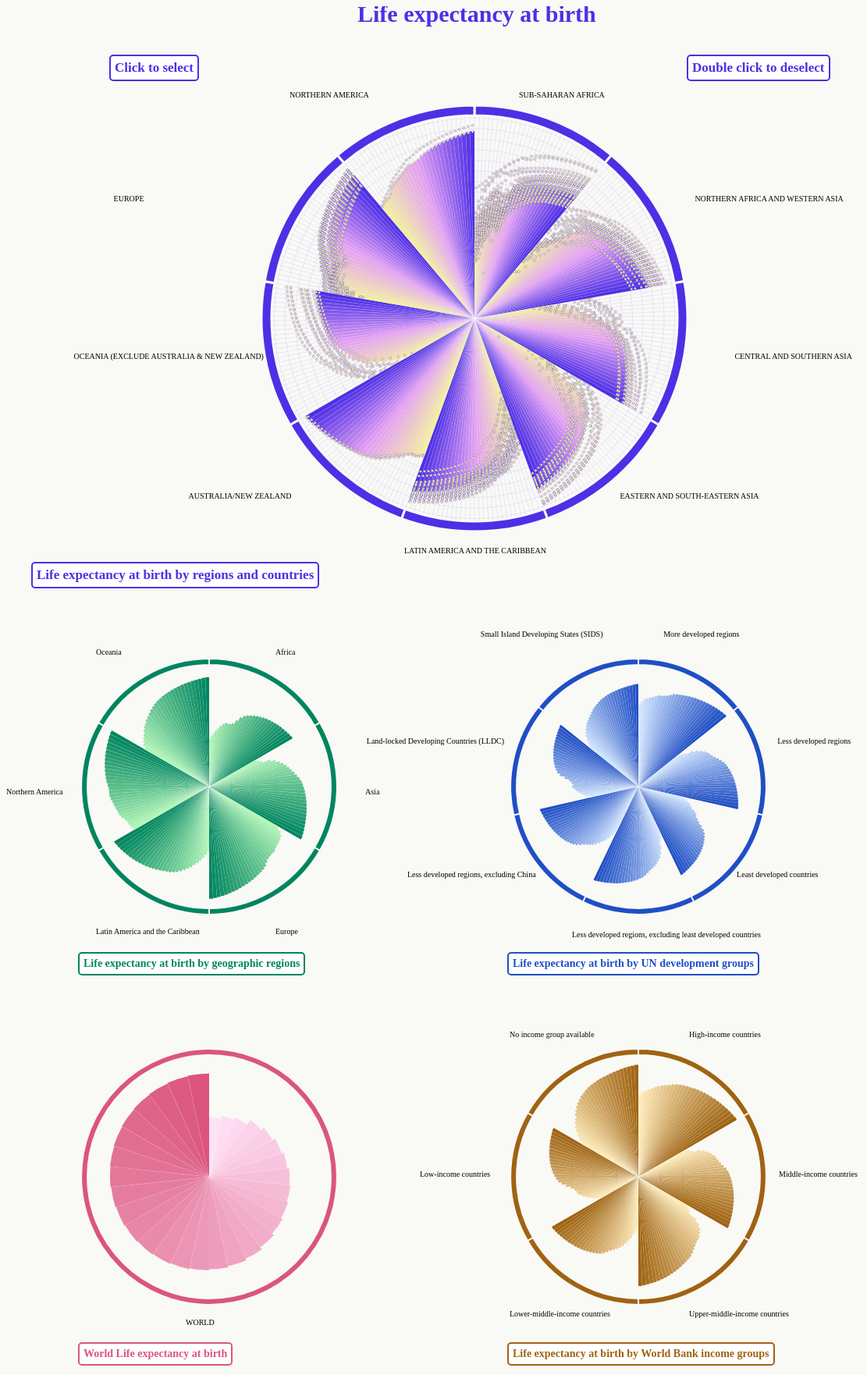
D3 v4 page, settled after 480 driven frames (8 s of simulated time); the page loaded 14 data file(s).


    /*
    CPSC583 Final project
    Zhen Gui
    #30046660
    */

    /*
    Part of codes are from:
    [Radar Chart]https://www.jb51.net/article/93174.htm
    [Pie Chart]https://www.d3-graph-gallery.com/graph/pie_basic.html
    [Polyline]https://www.d3-graph-gallery.com/graph/connectedscatter_multi.html
    [Tooltip]https://www.d3-graph-gallery.com/graph/interactivity_tooltip.html#template
    */

    const margin = {top: 0, right: 0, bottom: 0, left: 0};
    const width = 1200 - margin.left - margin.right;
    const height = 1800 - margin.top - margin.bottom;

    //main
    const svg = d3.select('body')
        .append('svg')
        .attr('width', width)
        .attr('height', height);

    //colour
    const colorScale = d3.scaleLinear()
        .domain([1950, 2022.5, 2095])
        .range(["#F3EE9F","#E29FF3","#4E2FE6"]);
    const colorScale2 = d3.scaleLinear()
        .domain([1950, 2095])
        .range(["#B2F6B7","#00855F"]);
    const colorScale3 = d3.scaleLinear()
        .domain([1950, 2095])
        .range(["#D3E7FF","#1F4FC5"]);
    const colorScale4 = d3.scaleLinear()
        .domain([1950, 2095])
        .range(["#FFE2F7","#DB557D"]);
    const colorScale5 = d3.scaleLinear()
        .domain([1950, 2095])
        .range(["#FFECBA","#9F6312"]);

    //calculate the points that will be used to draw the grid
    const radius = 270,
        total = 30*9,
        level = 20,
        rangeMin = 0,
        rangeMax = 100,
        arc1 = Math.PI*2;
    const onePiece = arc1/total;

    const polygons = {
        webs: [],
        webPoints: []
    };
    for(var k=level;k>0;k--) {
        var webs1 = '',
            webPoints = [];
        var r = radius/level * k;
        for(var i=0;i<total;i++) {
            var x = r * Math.sin(i * onePiece),
                y = r * Math.cos(i * onePiece);
            webs1 += x + ',' + y + ' ';
            webPoints.push({
                x: x,
                y: y
            });
        }
        polygons.webs.push(webs1);
        polygons.webPoints.push(webPoints);
    }

    //draw webs
    const webs = svg.append('g')
        .attr("class","webs")
        .attr("transform", "translate(" + width / 2 + "," + 400 + ")");
    webs.selectAll('polygon')
        .data(polygons.webs)
        .enter()
        .append('polygon')
        .attr('points', function(d) {
            return d;
        })
        .style("fill", "none")
        .style("stroke", "#4e2fe6")
        .style("stroke-width", 0.1);

    //draw lines
    const lines = svg.append('g')
        .attr("class","lines")
        .attr("transform", "translate(" + width / 2 + "," + 400 + ")");
    lines.selectAll("line")
        .data(polygons.webPoints[0])
        .enter()
        .append("line")
        .attr('x1', 0)
        .attr('y1', 0)
        .attr('x2', function(d) {
            return d.x;
        })
        .attr('y2', function(d) {
            return d.y;
        })
        .style("stroke", "#4E2FE6")
        .style("stroke-width", 0.1);

    //draw SDG groups
    d3.csv("SDGregion.csv", function(error, data) {
        if (error) {
            throw error;
        }

        const pie = d3.pie().value(function(d) {
            return d.percent;
        });
        const path = d3.arc()
            .outerRadius(function(d) { return d.data.expectancy * 2.7; })
            .innerRadius(0);
        const myborder = d3.arc()
            .outerRadius(273)
            .innerRadius(260);

        //labels
        var Tooltip = d3.select("#div_template")
            .append("div")
            .attr("class", "tooltip")
            .style("opacity", 0)
            .style("position", "absolute")
            .style("color", "#4E2FE6")
            .style("font-size", "12px")
            .style("font-weight", "bold")
            .style("background-color", "white")
            .style("border", "solid")
            .style("border-width", "2px")
            .style("border-radius", "5px")
            .style("padding", "5px");
        var Tooltip2 = d3.select("#div_template")
            .append("div")
            .attr("class", "tooltip")
            .text("Life expectancy at birth by regions and countries")
            .style("position", "absolute")
            .style("color", "#4E2FE6")
            .style("font-size", "17px")
            .style("font-weight", "bold")
            .style("background-color", "white")
            .style("border", "solid")
            .style("border-width", "2px")
            .style("border-radius", "5px")
            .style("padding", "5px")
            .style("left", "40px")
            .style("top", "720px");
        var Tooltip3 = d3.select("#div_template")
            .append("div")
            .attr("class", "tooltip")
            .text("Double click to deselect")
            .style("position", "absolute")
            .style("color", "#4E2FE6")
            .style("font-size", "17px")
            .style("font-weight", "bold")
            .style("background-color", "white")
            .style("border", "solid")
            .style("border-width", "2px")
            .style("border-radius", "5px")
            .style("padding", "5px")
            .style("left", "880px")
            .style("top", "70px");
        var Tooltip4 = d3.select("#div_template")
            .append("div")
            .attr("class", "tooltip")
            .text("Click to select")
            .style("position", "absolute")
            .style("color", "#4E2FE6")
            .style("font-size", "17px")
            .style("font-weight", "bold")
            .style("background-color", "white")
            .style("border", "solid")
            .style("border-width", "2px")
            .style("border-radius", "5px")
            .style("padding", "5px")
            .style("left", "140px")
            .style("top", "70px");

        //calculate labels' positions
        var textPoints = [];
        var textRadius = radius + 160;
        for(var i=0;i<total/30;i++) {
            var x = textRadius * Math.sin(i * onePiece * 30 + Math.PI/9),
                y = -textRadius * Math.cos(i * onePiece * 30 + Math.PI/9)*0.7;
            textPoints.push({
                x: x,
                y: y
            });
        }
        //get names
        var textNames = [];
        textNames.push(data[0].regionName);
        for(var i=1;i<data.length;i++) {
            if (data[i].regionName != data[i-1].regionName){
                textNames.push(data[i].regionName);
            }
        }
        //draw labels
        const texts = svg.append("g")
            .attr("class","texts")
            .attr("transform", "translate(" + (width / 2-90) + "," + 400 + ")");
        texts.selectAll('text')
            .data(textPoints)
            .enter()
            .append('text')
            .attr('x', function(d) {return d.x;})
            .attr('y', function(d) {return d.y;})
            .text(function(d,i) {return textNames[i]})
            .style("font-size","10px");

        //calculate percent
        var tmp_percent = [];
        for(var i=0;i<total/30;i++){tmp_percent.push({percent: 1})};
        //draw borders
        const border = svg
            .append("g")
            .attr("class", "arc")
            .attr("transform", "translate(" + width / 2 + "," + 400 + ")");
        border.selectAll("arc")
            .data(pie(tmp_percent))
            .enter().append("path")
            .attr("d", myborder)
            .attr("fill", "#4E2FE6")
            .style("stroke", "#F9F9F6")
            .style("stroke-width", 3)

        //draw bars
        const arc = svg
            .append("g")
            .attr("class", "arc")
            .attr("transform", "translate(" + width / 2 + "," + 400 + ")");
        arc.selectAll(".arc")
            .data(pie(data))
            .enter().append("path")
            .attr("d", path)
            .attr("fill", function(d) { return colorScale(d.data.yearName); })
            .style("stroke", "white")
            .style("stroke-width", 0.1)
            .on("click", function(d) {
                d3.select(this)
                    .style("stroke", "black")
                    .style("stroke-width", 1)
                    .attr("transform", "scale(1.05)")
                Tooltip
                    .html(findPoint2(d.index))
                    .style("opacity", 1)
                    .style("left", d3.event.clientX + "px")
                    .style("top", d3.event.clientY + "px");})
            .on("mouseover", function(d){
                Tooltip2
                    .transition()
                    .text("Countries are grouped by Sustainable Development Goal (SDG) regions")
                    .duration(2000)})
            .on("dblclick", function(d) {
                d3.select(this)
                    .attr("transform", "scale(1/1.05)")
                    .style("stroke", "white")
                    .style("stroke-width", 0.1)
                Tooltip
                    .style("opacity", 0)})
            .on("mouseout", function(d) {
                d3.select(this)
                Tooltip2
                    .transition()
                    .text("Life expectancy at birth by regions and countries")
                    .duration(2000)});

        //return the data that need to be printed
        function findPoint2(index){
            var n = Math.floor(index/30);
            var yName = 1950 + (index-30*n)*5;
            var yName2 = yName + 5;
            var exp = data[index].expectancy;
            var cName = data[index].regionName;
            var result = "In " + cName + " ,during " + yName + "~" + yName2 + ", the life expectancy is " + exp + " years";
            console.log(result);
            return result;
        }

    });



    //draw geographic regions
    d3.csv("Geographic_regions.csv", function(error, data) {
        if (error) {
            throw error;
        }

        const pie = d3.pie().value(function(d) {
            return d.percent;
        });
        const path = d3.arc()
            .outerRadius(function(d) { return d.data.expectancy * 2.7; })
            .innerRadius(0);
        const myborder = d3.arc()
            .outerRadius(273)
            .innerRadius(260);

        //labels
        var Tooltip = d3.select("#div_template")
            .append("div")
            .attr("class", "tooltip")
            .style("opacity", 0)
            .style("position", "absolute")
            .style("color", "#00855F")
            .style("font-size", "12px")
            .style("font-weight", "bold")
            .style("background-color", "white")
            .style("border", "solid")
            .style("border-width", "2px")
            .style("border-radius", "5px")
            .style("padding", "5px")
            .style("left", "100px")
            .style("top", "780px");
        var Tooltip2 = d3.select("#div_template")
            .append("div")
            .attr("class", "tooltip")
            .text("Life expectancy at birth by geographic regions")
            .style("position", "absolute")
            .style("color", "#00855F")
            .style("font-size", "14px")
            .style("font-weight", "bold")
            .style("background-color", "white")
            .style("border", "solid")
            .style("border-width", "2px")
            .style("border-radius", "5px")
            .style("padding", "5px")
            .style("left", "100px")
            .style("top", "1220px");


        //calculate labels' positions
        var textPoints = [];
        var textRadius = 230;
        for(var i=0;i<6;i++) {
            var x = textRadius * Math.sin((i * 2 + 1)* Math.PI/6),
                y = -textRadius * Math.cos((i * 2 + 1)* Math.PI/6)*0.9;
            textPoints.push({
                x: x,
                y: y
            });
        }
        //get names
        var textNames = [];
        textNames.push(data[0].regionName);
        for(var i=1;i<data.length;i++) {
            if (data[i].regionName != data[i-1].regionName){
                textNames.push(data[i].regionName);
            }
        }
        //draw labels
        const texts = svg.append("g")
            .attr("class","texts")
            .attr("transform", "translate(" + 230 + "," + 1010 + ")");
        texts.selectAll('text')
            .data(textPoints)
            .enter()
            .append('text')
            .attr('x', function(d) {return d.x;})
            .attr('y', function(d) {return d.y;})
            .text(function(d,i) {return textNames[i]})
            .style("font-size","10px");

        //calculate percent
        var tmp_percent = [];
        for(var i=0;i<6;i++){tmp_percent.push({percent: 1})};
        //draw borders
        const border = svg
            .append("g")
            .attr("class", "arc")
            .attr("transform", "translate(" + 260 + "," + 1000 + ")");
        border.selectAll("arc")
            .data(pie(tmp_percent))
            .enter().append("path")
            .attr("d", myborder)
            .attr("fill", "#00855F")
            .attr("transform", "scale(0.6)")
            .style("stroke", "#F9F9F6")
            .style("stroke-width", 3)

        //draw bars
        const arc = svg
            .append("g")
            .attr("class", "arc")
            .attr("transform", "translate(" + 260 + "," + 1000 + ")");
        arc.selectAll("arc")
            .data(pie(data))
            .enter().append("path")
            .attr("d", path)
            .attr("fill", function(d) { return colorScale2(d.data.yearName); })
            .style("stroke", "white")
            .style("stroke-width", 0.1)
            .attr("transform", "scale(0.6)")
            .on("click", function(d) {
                d3.select(this)
                    .style("stroke", "black")
                    .style("stroke-width", 1)
                Tooltip
                    .html(findPoint2(d.index))
                    .style("opacity", 1);})
            .on("mouseout", function(d) {
                d3.select(this)
                    .style("stroke", "white")
                    .style("stroke-width", 0.1)
                Tooltip
                    .style("opacity", 0)});

        //return the data that need to be printed
        function findPoint2(index){
            var n = Math.floor(index/30);
            var yName = 1950 + (index-30*n)*5;
            var yName2 = yName + 5;
            var exp = data[index].expectancy;
            var cName = data[index].regionName;
            var result = "In " + cName + " ,during " + yName + "~" + yName2 + ", the life expectancy is " + exp + " years";
            console.log(result);
            return result;
        }

    });


    //draw UN development groups
    d3.csv("UN_development.csv", function(error, data) {
        if (error) {
            throw error;
        }

        const pie = d3.pie().value(function(d) {
            return d.percent;
        });
        const path = d3.arc()
            .outerRadius(function(d) { return d.data.expectancy * 2.7; })
            .innerRadius(0);
        const myborder = d3.arc()
            .outerRadius(273)
            .innerRadius(260);

        //labels
        var Tooltip = d3.select("#div_template")
            .append("div")
            .attr("class", "tooltip")
            .style("opacity", 0)
            .style("position", "absolute")
            .style("color", "#1F4FC5")
            .style("font-size", "12px")
            .style("font-weight", "bold")
            .style("background-color", "white")
            .style("border", "solid")
            .style("border-width", "2px")
            .style("border-radius", "5px")
            .style("padding", "5px")
            .style("left", "610px")
            .style("top", "750px");
        var Tooltip2 = d3.select("#div_template")
            .append("div")
            .attr("class", "tooltip")
            .text("Life expectancy at birth by UN development groups")
            .style("position", "absolute")
            .style("color", "#1F4FC5")
            .style("font-size", "14px")
            .style("font-weight", "bold")
            .style("background-color", "white")
            .style("border", "solid")
            .style("border-width", "2px")
            .style("border-radius", "5px")
            .style("padding", "5px")
            .style("left", "650px")
            .style("top", "1220px");


        //calculate labels' positions
        var textPoints = [];
        var textRadius = 270;
        for(var i=0;i<7;i++) {
            var x = textRadius * Math.sin((i * 2 + 1)* Math.PI/7),
                y = -textRadius * Math.cos((i * 2 + 1)* Math.PI/7)*0.75;
            textPoints.push({
                x: x,
                y: y
            });
        }
        //get names
        var textNames = [];
        textNames.push(data[0].regionName);
        for(var i=1;i<data.length;i++) {
            if (data[i].regionName != data[i-1].regionName){
                textNames.push(data[i].regionName);
            }
        }
        //draw labels
        const texts = svg.append("g")
            .attr("class","texts")
            .attr("transform", "translate(" + 725 + "," + 990 + ")");
        texts.selectAll('text')
            .data(textPoints)
            .enter()
            .append('text')
            .attr('x', function(d) {return d.x;})
            .attr('y', function(d) {return d.y;})
            .text(function(d,i) {return textNames[i]})
            .style("font-size","10px");

        //calculate percent
        var tmp_percent = [];
        for(var i=0;i<7;i++){tmp_percent.push({percent: 1})};
        //draw borders
        const border = svg
            .append("g")
            .attr("class", "arc")
            .attr("transform", "translate(" + 810 + "," + 1000 + ")");
        border.selectAll("arc")
            .data(pie(tmp_percent))
            .enter().append("path")
            .attr("d", myborder)
            .attr("fill", "#1F4FC5")
            .attr("transform", "scale(0.6)")
            .style("stroke", "#F9F9F6")
            .style("stroke-width", 3)

        //draw bars
        const arc = svg
            .append("g")
            .attr("class", "arc")
            .attr("transform", "translate(" + 810 + "," + 1000 + ")");
        arc.selectAll("arc")
            .data(pie(data))
            .enter().append("path")
            .attr("d", path)
            .attr("fill", function(d) { return colorScale3(d.data.yearName); })
            .style("stroke", "white")
            .style("stroke-width", 0.1)
            .attr("transform", "scale(0.6)")
            .on("click", function(d) {
                d3.select(this)
                    .style("stroke", "black")
                    .style("stroke-width", 1)
                Tooltip
                    .html(findPoint2(d.index))
                    .style("opacity", 1);})
            .on("mouseout", function(d) {
                d3.select(this)
                    .style("stroke", "white")
                    .style("stroke-width", 0.1)
                Tooltip
                    .style("opacity", 0)});

        //return the data that need to be printed
        function findPoint2(index){
            var n = Math.floor(index/30);
            var yName = 1950 + (index-30*n)*5;
            var yName2 = yName + 5;
            var exp = data[index].expectancy;
            var cName = data[index].regionName;
            var result = "In " + cName + " ,during " + yName + "~" + yName2 + ", the life expectancy is " + exp + " years";
            console.log(result);
            return result;
        }

    });



    //draw world life expectancy
    d3.csv("world.csv", function(error, data) {
        if (error) {
            throw error;
        }

        const pie = d3.pie().value(function(d) {
            return d.percent;
        });
        const path = d3.arc()
            .outerRadius(function(d) { return d.data.expectancy * 2.7; })
            .innerRadius(0);
        const myborder = d3.arc()
            .outerRadius(273)
            .innerRadius(260);

        //labels
        var Tooltip = d3.select("#div_template")
            .append("div")
            .attr("class", "tooltip")
            .style("opacity", 0)
            .style("position", "absolute")
            .style("color", "#DB557D")
            .style("font-size", "12px")
            .style("font-weight", "bold")
            .style("background-color", "white")
            .style("border", "solid")
            .style("border-width", "2px")
            .style("border-radius", "5px")
            .style("padding", "5px")
            .style("left", "100px")
            .style("top", "1280px");
        var Tooltip2 = d3.select("#div_template")
            .append("div")
            .attr("class", "tooltip")
            .text("World Life expectancy at birth")
            .style("position", "absolute")
            .style("color", "#DB557D")
            .style("font-size", "14px")
            .style("font-weight", "bold")
            .style("background-color", "white")
            .style("border", "solid")
            .style("border-width", "2px")
            .style("border-radius", "5px")
            .style("padding", "5px")
            .style("left", "100px")
            .style("top", "1720px");


        //calculate labels' positions
        var textPoints = [];
        var textRadius = 200;
        for(var i=0;i<1;i++) {
            var x = textRadius * Math.sin((i * 2 + 1)* Math.PI/1),
                y = -textRadius * Math.cos((i * 2 + 1)* Math.PI/1)*0.9;
            textPoints.push({
                x: x,
                y: y
            });
        }
        //get names
        var textNames = [];
        textNames.push(data[0].regionName);
        for(var i=1;i<data.length;i++) {
            if (data[i].regionName != data[i-1].regionName){
                textNames.push(data[i].regionName);
            }
        }
        //draw labels
        const texts = svg.append("g")
            .attr("class","texts")
            .attr("transform", "translate(" + 230 + "," + 1510 + ")");
        texts.selectAll('text')
            .data(textPoints)
            .enter()
            .append('text')
            .attr('x', function(d) {return d.x;})
            .attr('y', function(d) {return d.y;})
            .text(function(d,i) {return textNames[i]})
            .style("font-size","10px");

        //calculate percent
        var tmp_percent = [];
        for(var i=0;i<1;i++){tmp_percent.push({percent: 1})};
        //draw borders
        const border = svg
            .append("g")
            .attr("class", "arc")
            .attr("transform", "translate(" + 260 + "," + 1500 + ")");
        border.selectAll("arc")
            .data(pie(tmp_percent))
            .enter().append("path")
            .attr("d", myborder)
            .attr("fill", "#DB557D")
            .attr("transform", "scale(0.6)")
            .style("stroke", "#F9F9F6")
            .style("stroke-width", 3)

        //draw bars
        const arc = svg
            .append("g")
            .attr("class", "arc")
            .attr("transform", "translate(" + 260 + "," + 1500 + ")");
        arc.selectAll("arc")
            .data(pie(data))
            .enter().append("path")
            .attr("d", path)
            .attr("fill", function(d) { return colorScale4(d.data.yearName); })
            .style("stroke", "white")
            .style("stroke-width", 0.1)
            .attr("transform", "scale(0.6)")
            .on("click", function(d) {
                d3.select(this)
                    .style("stroke", "black")
                    .style("stroke-width", 1)
                Tooltip
                    .html(findPoint2(d.index))
                    .style("opacity", 1);})
            .on("mouseout", function(d) {
                d3.select(this)
                    .style("stroke", "white")
                    .style("stroke-width", 0.1)
                Tooltip
                    .style("opacity", 0)});

        //return the data that need to be printed
        function findPoint2(index){
            var n = Math.floor(index/30);
            var yName = 1950 + (index-30*n)*5;
            var yName2 = yName + 5;
            var exp = data[index].expectancy;
            var cName = data[index].regionName;
            var result = "In " + cName + " ,during " + yName + "~" + yName2 + ", the life expectancy is " + exp + " years";
            console.log(result);
            return result;
        }

    });


    //draw World Bank income groups
    d3.csv("World_Bank_income.csv", function(error, data) {
        if (error) {
            throw error;
        }

        const pie = d3.pie().value(function(d) {
            return d.percent;
        });
        const path = d3.arc()
            .outerRadius(function(d) { return d.data.expectancy * 2.7; })
            .innerRadius(0);
        const myborder = d3.arc()
            .outerRadius(273)
            .innerRadius(260);

        //labels
        var Tooltip = d3.select("#div_template")
            .append("div")
            .attr("class", "tooltip")
            .style("opacity", 0)
            .style("position", "absolute")
            .style("color", "#9F6312")
            .style("font-size", "12px")
            .style("font-weight", "bold")
            .style("background-color", "white")
            .style("border", "solid")
            .style("border-width", "2px")
            .style("border-radius", "5px")
            .style("padding", "5px")
            .style("left", "610px")
            .style("top", "1280px");
        var Tooltip2 = d3.select("#div_template")
            .append("div")
            .attr("class", "tooltip")
            .text("Life expectancy at birth by World Bank income groups")
            .style("position", "absolute")
            .style("color", "#9F6312")
            .style("font-size", "14px")
            .style("font-weight", "bold")
            .style("background-color", "white")
            .style("border", "solid")
            .style("border-width", "2px")
            .style("border-radius", "5px")
            .style("padding", "5px")
            .style("left", "650px")
            .style("top", "1720px");


        //calculate labels' positions
        var textPoints = [];
        var textRadius = 230;
        for(var i=0;i<6;i++) {
            var x = textRadius * Math.sin((i * 2 + 1)* Math.PI/6),
                y = -textRadius * Math.cos((i * 2 + 1)* Math.PI/6)*0.9;
            textPoints.push({
                x: x,
                y: y
            });
        }
        //get names
        var textNames = [];
        textNames.push(data[0].regionName);
        for(var i=1;i<data.length;i++) {
            if (data[i].regionName != data[i-1].regionName){
                textNames.push(data[i].regionName);
            }
        }
        //draw labels
        const texts = svg.append("g")
            .attr("class","texts")
            .attr("transform", "translate(" + 760 + "," + 1500 + ")");
        texts.selectAll('text')
            .data(textPoints)
            .enter()
            .append('text')
            .attr('x', function(d) {return d.x;})
            .attr('y', function(d) {return d.y;})
            .text(function(d,i) {return textNames[i]})
            .style("font-size","10px");

        //calculate percent
        var tmp_percent = [];
        for(var i=0;i<6;i++){tmp_percent.push({percent: 1})};
        //draw borders
        const border = svg
            .append("g")
            .attr("class", "arc")
            .attr("transform", "translate(" + 810 + "," + 1500 + ")");
        border.selectAll("arc")
            .data(pie(tmp_percent))
            .enter().append("path")
            .attr("d", myborder)
            .attr("fill", "#9F6312")
            .attr("transform", "scale(0.6)")
            .style("stroke", "#F9F9F6")
            .style("stroke-width", 3)

        //draw bars
        const arc = svg
            .append("g")
            .attr("class", "arc")
            .attr("transform", "translate(" + 810 + "," + 1500 + ")");
        arc.selectAll("arc")
            .data(pie(data))
            .enter().append("path")
            .attr("d", path)
            .attr("fill", function(d) { return colorScale5(d.data.yearName); })
            .style("stroke", "white")
            .style("stroke-width", 0.1)
            .attr("transform", "scale(0.6)")
            .on("click", function(d) {
                d3.select(this)
                    .style("stroke", "black")
                    .style("stroke-width", 1)
                Tooltip
                    .html(findPoint2(d.index))
                    .style("opacity", 1);})
            .on("mouseout", function(d) {
                d3.select(this)
                    .style("stroke", "white")
                    .style("stroke-width", 0.1)
                Tooltip
                    .style("opacity", 0)});

        //return the data that need to be printed
        function findPoint2(index){
            var n = Math.floor(index/30);
            var yName = 1950 + (index-30*n)*5;
            var yName2 = yName + 5;
            var exp = data[index].expectancy;
            var cName = data[index].regionName;
            var result = "In " + cName + " ,during " + yName + "~" + yName2 + ", the life expectancy is " + exp + " years";
            console.log(result);
            return result;
        }

    });




    //load the file of SUB-SAHARAN AFRICA
    d3.csv("ssa_countries.csv", function(error, data) {
        if (error) {
            throw error;
        }

        //labels
        var Tooltip = d3.select("#div_template")
            .append("div")
            .attr("class", "tooltip")
            .style("opacity", 0)
            .style("position", "absolute")
            .style("color", "#4E2FE6")
            .style("font-size", "12px")
            .style("font-weight", "bold")
            .style("background-color", "white")
            .style("border", "solid")
            .style("border-width", "2px")
            .style("border-radius", "5px")
            .style("padding", "5px");
        var Tooltip2 = d3.select("#div_template")
            .append("div")
            .attr("class", "tooltip")
            .style("opacity", 0)
            .style("position", "absolute")
            .style("color", "#4E2FE6")
            .style("font-size", "12px")
            .style("font-weight", "bold")
            .style("background-color", "white")
            .style("border", "solid")
            .style("border-width", "2px")
            .style("border-radius", "5px")
            .style("padding", "5px");

        //change the data to arrays
        var values = [];
        for(var i=0;i<data.length;i++) {
            var t = data[i];
            var tmp2 = [t.year1,t.year2, t.year3, t.year4,
                t.year5, t.year6, t.year7, t.year8, t.year9,
                t.year10, t.year11, t.year12, t.year13, t.year14,
                t.year15, t.year16, t.year17, t.year18, t.year19,
                t.year20, t.year21, t.year22, t.year23, t.year24,
                t.year25, t.year26, t.year27, t.year28, t.year29,
                t.year30,];
            values.push(tmp2);
        }
        var values2 = [];
        for(var i=0;i<data.length;i++) {
            var t = data[i];
            var tmp2 = [t.countryName];
            values2.push(tmp2);
        }

        //calculate the position of points
        var areasData = [];
        for(var i=0;i<values.length;i++) {
            var value = values[i],
                points = [];
            for(var k=0;k<total/9;k++) {
                var r = radius * (value[k] - rangeMin)/(rangeMax - rangeMin);
                var x = r * Math.sin(k * onePiece),
                    y = -r * Math.cos(k * onePiece);
                points.push({x: x, y: y})
            }
            areasData.push({
                points: points,
                cname: values2[i],
                value3: values[i]
            });
        }
        //line generator
        var line = d3.line()
            .x(function(d) { return d.x })
            .y(function(d) { return d.y })

        //draw polylines
        const polylines = svg.append('g')
            .attr("class","circles")
            .attr("transform", "translate(" + width / 2 + "," + 400 + ")");
        polylines.selectAll("polylines")
            .data(areasData)
            .enter()
            .append("path")
            .attr("d", function(d){ return line(d.points) } )
            .style("stroke", "red")
            .attr("transform", "rotate(" + 3/4 + ")")
            .style("stroke-width", 2)
            .style("fill", "none")
            .style("opacity", 0)
            .on("mouseover", function(d) {
                d3.select(this)
                    .style("opacity", 1)
                Tooltip
                    .html("Country: " + d.cname)
                    .style("opacity", 1)
                    .style("left", d3.event.clientX + "px")
                    .style("top", d3.event.clientY + "px");})
            .on("mouseout", function(d) {
                d3.select(this)
                    .transition()
                    .style("opacity", 0)
                    .duration(2000)
                Tooltip
                    .transition()
                    .style("opacity", 0)
                    .duration(2000)});

        //draw points
        const circles = svg.append('g')
            .attr("class","circles")
            .attr("transform", "translate(" + width / 2 + "," + 400 + ")");
        circles.selectAll('circle')
            .data(areasData)
            .enter()
            .selectAll("myPoints")
            .data(function(d){ return d.points })
            .enter()
            .append('circle')
            .attr('cx', function(d) {
                return d.x;
            })
            .attr('cy', function(d) {
                return d.y;
            })
            .attr("transform", "rotate(" + 3/4 + ")")
            .attr('r', 1.5)
            .style("fill", "#F3EE9F")
            .style("stroke", "#4E2FE6")
            .style("stroke-width", 0.3)
            .on("click", function(d) {
                d3.select(this)
                    .attr('r', 2)
                    .style("fill", "red")
                    .style("stroke", "red")
                Tooltip2
                    .html(findPoint(d.x,d.y))
                    .style("opacity", 1)
                    .style("left", 425 + "px")
                    .style("top", 60 + "px");})
            .on("dblclick", function(d) {
                d3.select(this)
                    .attr('r', 1.5)
                    .style("fill", "#F3EE9F")
                    .style("stroke", "#4E2FE6")
                Tooltip2
                    .style("opacity", 0)});

        //return the data that need to be printed
        function findPoint(cx,cy){
            for(var i=0;i<areasData.length;i++){
                for(var k=0;k<areasData[i].points.length;k++){
                    var x = areasData[i].points[k].x,
                        y = areasData[i].points[k].y;
                    if (x == cx && y == cy){
                        var yName = 1950 + 5*k,
                            yName2 = yName + 5;
                        var exp = areasData[i].value3[k];
                        var cName = areasData[i].cname;
                    }
                }
            }
            var result = "In country " + cName + " ,during " + yName + "~" + yName2 + ", the life expectancy is " + exp + " years";
            return result;
        }
    });



    //load the file of NORTHERN AFRICA AND WESTERN ASIA
    d3.csv("nawa_countries.csv", function(error, data) {
        if (error) {
            throw error;
        }

        //labels
        var Tooltip = d3.select("#div_template")
            .append("div")
            .attr("class", "tooltip")
            .style("opacity", 0)
            .style("position", "absolute")
            .style("color", "#4E2FE6")
            .style("font-size", "12px")
            .style("font-weight", "bold")
            .style("background-color", "white")
            .style("border", "solid")
            .style("border-width", "2px")
            .style("border-radius", "5px")
            .style("padding", "5px");
        var Tooltip2 = d3.select("#div_template")
            .append("div")
            .attr("class", "tooltip")
            .style("opacity", 0)
            .style("position", "absolute")
            .style("color", "#4E2FE6")
            .style("font-size", "12px")
            .style("font-weight", "bold")
            .style("background-color", "white")
            .style("border", "solid")
            .style("border-width", "2px")
            .style("border-radius", "5px")
            .style("padding", "5px");

        //change the data to arrays
        var values = [];
        for(var i=0;i<data.length;i++) {
            var t = data[i];
            var tmp2 = [t.year1,t.year2, t.year3, t.year4,
                t.year5, t.year6, t.year7, t.year8, t.year9,
                t.year10, t.year11, t.year12, t.year13, t.year14,
                t.year15, t.year16, t.year17, t.year18, t.year19,
                t.year20, t.year21, t.year22, t.year23, t.year24,
                t.year25, t.year26, t.year27, t.year28, t.year29,
                t.year30,];
            values.push(tmp2);
        }
        var values2 = [];
        for(var i=0;i<data.length;i++) {
            var t = data[i];
            var tmp2 = [t.countryName];
            values2.push(tmp2);
        }

        //calculate the position of points
        var areasData = [];
        for(var i=0;i<values.length;i++) {
            var value = values[i],
                points = [];
            for(var k=0;k<total/9;k++) {
                var r = radius * (value[k] - rangeMin)/(rangeMax - rangeMin);
                var x = r * Math.sin(k * onePiece),
                    y = -r * Math.cos(k * onePiece);
                points.push({x: x, y: y})
            }
            areasData.push({
                points: points,
                cname: values2[i],
                value3: values[i]
            });
        }
        //line generator
        var line = d3.line()
            .x(function(d) { return d.x })
            .y(function(d) { return d.y })

        //draw polylines
        const polylines = svg.append('g')
            .attr("class","circles")
            .attr("transform", "translate(" + width / 2 + "," + 400 + ")");
        polylines.selectAll("polylines")
            .data(areasData)
            .enter()
            .append("path")
            .attr("d", function(d){ return line(d.points) } )
            .style("stroke", "red")
            .attr("transform", "rotate(" + 40+3/4 + ")")
            .style("stroke-width", 2)
            .style("fill", "none")
            .style("opacity", 0)
            .on("mouseover", function(d) {
                d3.select(this)
                    .style("opacity", 1)
                Tooltip
                    .html("Country: " + d.cname)
                    .style("opacity", 1)
                    .style("left", d3.event.clientX + "px")
                    .style("top", d3.event.clientY + "px");})
            .on("mouseout", function(d) {
                d3.select(this)
                    .transition()
                    .style("opacity", 0)
                    .duration(2000)
                Tooltip
                    .transition()
                    .style("opacity", 0)
                    .duration(2000)});

        //draw points
        const circles = svg.append('g')
            .attr("class","circles")
            .attr("transform", "translate(" + width / 2 + "," + 400 + ")");
        circles.selectAll('circle')
            .data(areasData)
            .enter()
            .selectAll("myPoints")
            .data(function(d){ return d.points })
            .enter()
            .append('circle')
            .attr('cx', function(d) {
                return d.x;
            })
            .attr('cy', function(d) {
                return d.y;
            })
            .attr("transform", "rotate(" + 40+3/4 + ")")
            .attr('r', 1.5)
            .style("fill", "#F3EE9F")
            .style("stroke", "#4E2FE6")
            .style("stroke-width", 0.3)
            .on("click", function(d) {
                d3.select(this)
                    .attr('r', 2)
                    .style("fill", "red")
                    .style("stroke", "red")
                Tooltip2
                    .html(findPoint(d.x,d.y))
                    .style("opacity", 1)
                    .style("left", 425 + "px")
                    .style("top", 60 + "px");})
            .on("dblclick", function(d) {
                d3.select(this)
                    .attr('r', 1.5)
                    .style("fill", "#F3EE9F")
                    .style("stroke", "#4E2FE6")
                Tooltip2
                    .style("opacity", 0)});

        //return the data that need to be printed
        function findPoint(cx,cy){
            for(var i=0;i<areasData.length;i++){
                for(var k=0;k<areasData[i].points.length;k++){
                    var x = areasData[i].points[k].x,
                        y = areasData[i].points[k].y;
                    if (x == cx && y == cy){
                        var yName = 1950 + 5*k,
                            yName2 = yName + 5;
                        var exp = areasData[i].value3[k];
                        var cName = areasData[i].cname;
                    }
                }
            }
            var result = "In country " + cName + " ,during " + yName + "~" + yName2 + ", the life expectancy is " + exp + " years";
            return result;
        }
    });




    //load the file of CENTRAL AND SOUTHERN ASIA
    d3.csv("csa_countries.csv", function(error, data) {
        if (error) {
            throw error;
        }

        //labels
        var Tooltip = d3.select("#div_template")
            .append("div")
            .attr("class", "tooltip")
            .style("opacity", 0)
            .style("position", "absolute")
            .style("color", "#4E2FE6")
            .style("font-size", "12px")
            .style("font-weight", "bold")
            .style("background-color", "white")
            .style("border", "solid")
            .style("border-width", "2px")
            .style("border-radius", "5px")
            .style("padding", "5px");
        var Tooltip2 = d3.select("#div_template")
            .append("div")
            .attr("class", "tooltip")
            .style("opacity", 0)
            .style("position", "absolute")
            .style("color", "#4E2FE6")
            .style("font-size", "12px")
            .style("font-weight", "bold")
            .style("background-color", "white")
            .style("border", "solid")
            .style("border-width", "2px")
            .style("border-radius", "5px")
            .style("padding", "5px");

        //change the data to arrays
        var values = [];
        for(var i=0;i<data.length;i++) {
            var t = data[i];
            var tmp2 = [t.year1,t.year2, t.year3, t.year4,
                t.year5, t.year6, t.year7, t.year8, t.year9,
                t.year10, t.year11, t.year12, t.year13, t.year14,
                t.year15, t.year16, t.year17, t.year18, t.year19,
                t.year20, t.year21, t.year22, t.year23, t.year24,
                t.year25, t.year26, t.year27, t.year28, t.year29,
                t.year30,];
            values.push(tmp2);
        }
        var values2 = [];
        for(var i=0;i<data.length;i++) {
            var t = data[i];
            var tmp2 = [t.countryName];
            values2.push(tmp2);
        }

        //calculate the position of points
        var areasData = [];
        for(var i=0;i<values.length;i++) {
            var value = values[i],
                points = [];
            for(var k=0;k<total/9;k++) {
                var r = radius * (value[k] - rangeMin)/(rangeMax - rangeMin);
                var x = r * Math.sin(k * onePiece),
                    y = -r * Math.cos(k * onePiece);
                points.push({x: x, y: y})
            }
            areasData.push({
                points: points,
                cname: values2[i],
                value3: values[i]
            });
        }
        //line generator
        var line = d3.line()
            .x(function(d) { return d.x })
            .y(function(d) { return d.y })

        //draw polylines
        const polylines = svg.append('g')
            .attr("class","circles")
            .attr("transform", "translate(" + width / 2 + "," + 400 + ")");
        polylines.selectAll("polylines")
            .data(areasData)
            .enter()
            .append("path")
            .attr("d", function(d){ return line(d.points) } )
            .style("stroke", "red")
            .attr("transform", "rotate(" + 80+3/4 + ")")
            .style("stroke-width", 2)
            .style("fill", "none")
            .style("opacity", 0)
            .on("mouseover", function(d) {
                d3.select(this)
                    .style("opacity", 1)
                Tooltip
                    .html("Country: " + d.cname)
                    .style("opacity", 1)
                    .style("left", d3.event.clientX + "px")
                    .style("top", d3.event.clientY + "px");})
            .on("mouseout", function(d) {
                d3.select(this)
                    .transition()
                    .style("opacity", 0)
                    .duration(2000)
                Tooltip
                    .transition()
                    .style("opacity", 0)
                    .duration(2000)});

        //draw points
        const circles = svg.append('g')
            .attr("class","circles")
            .attr("transform", "translate(" + width / 2 + "," + 400 + ")");
        circles.selectAll('circle')
            .data(areasData)
            .enter()
            .selectAll("myPoints")
            .data(function(d){ return d.points })
            .enter()
            .append('circle')
            .attr('cx', function(d) {
                return d.x;
            })
            .attr('cy', function(d) {
                return d.y;
            })
            .attr("transform", "rotate(" + 80+3/4 + ")")
            .attr('r', 1.5)
            .style("fill", "#F3EE9F")
            .style("stroke", "#4E2FE6")
            .style("stroke-width", 0.3)
            .on("click", function(d) {
                d3.select(this)
                    .attr('r', 2)
                    .style("fill", "red")
                    .style("stroke", "red")
                Tooltip2
                    .html(findPoint(d.x,d.y))
                    .style("opacity", 1)
                    .style("left", 425 + "px")
                    .style("top", 60 + "px");})
            .on("dblclick", function(d) {
                d3.select(this)
                    .attr('r', 1.5)
                    .style("fill", "#F3EE9F")
                    .style("stroke", "#4E2FE6")
                Tooltip2
                    .style("opacity", 0)});

        //return the data that need to be printed
        function findPoint(cx,cy){
            for(var i=0;i<areasData.length;i++){
                for(var k=0;k<areasData[i].points.length;k++){
                    var x = areasData[i].points[k].x,
                        y = areasData[i].points[k].y;
                    if (x == cx && y == cy){
                        var yName = 1950 + 5*k,
                            yName2 = yName + 5;
                        var exp = areasData[i].value3[k];
                        var cName = areasData[i].cname;
                    }
                }
            }
            var result = "In country " + cName + " ,during " + yName + "~" + yName2 + ", the life expectancy is " + exp + " years";
            return result;
        }
    });




    //load the file of EASTERN AND SOUTH-EASTERN ASIA
    d3.csv("esea_countries.csv", function(error, data) {
        if (error) {
            throw error;
        }

        //labels
        var Tooltip = d3.select("#div_template")
            .append("div")
            .attr("class", "tooltip")
            .style("opacity", 0)
            .style("position", "absolute")
            .style("color", "#4E2FE6")
            .style("font-size", "12px")
            .style("font-weight", "bold")
            .style("background-color", "white")
            .style("border", "solid")
            .style("border-width", "2px")
            .style("border-radius", "5px")
            .style("padding", "5px");
        var Tooltip2 = d3.select("#div_template")
            .append("div")
            .attr("class", "tooltip")
            .style("opacity", 0)
            .style("position", "absolute")
            .style("color", "#4E2FE6")
            .style("font-size", "12px")
            .style("font-weight", "bold")
            .style("background-color", "white")
            .style("border", "solid")
            .style("border-width", "2px")
            .style("border-radius", "5px")
            .style("padding", "5px");

        //change the data to arrays
        var values = [];
        for(var i=0;i<data.length;i++) {
            var t = data[i];
            var tmp2 = [t.year1,t.year2, t.year3, t.year4,
                t.year5, t.year6, t.year7, t.year8, t.year9,
                t.year10, t.year11, t.year12, t.year13, t.year14,
                t.year15, t.year16, t.year17, t.year18, t.year19,
                t.year20, t.year21, t.year22, t.year23, t.year24,
                t.year25, t.year26, t.year27, t.year28, t.year29,
                t.year30,];
            values.push(tmp2);
        }
        var values2 = [];
        for(var i=0;i<data.length;i++) {
            var t = data[i];
            var tmp2 = [t.countryName];
            values2.push(tmp2);
        }

        //calculate the position of points
        var areasData = [];
        for(var i=0;i<values.length;i++) {
            var value = values[i],
                points = [];
            for(var k=0;k<total/9;k++) {
                var r = radius * (value[k] - rangeMin)/(rangeMax - rangeMin);
                var x = r * Math.sin(k * onePiece),
                    y = -r * Math.cos(k * onePiece);
                points.push({x: x, y: y})
            }
            areasData.push({
                points: points,
                cname: values2[i],
                value3: values[i]
            });
        }
        //line generator
        var line = d3.line()
            .x(function(d) { return d.x })
            .y(function(d) { return d.y })

        //draw polylines
        const polylines = svg.append('g')
            .attr("class","circles")
            .attr("transform", "translate(" + width / 2 + "," + 400 + ")");
        polylines.selectAll("polylines")
            .data(areasData)
            .enter()
            .append("path")
            .attr("d", function(d){ return line(d.points) } )
            .style("stroke", "red")
            .attr("transform", "rotate(" + 120+3/4 + ")")
            .style("stroke-width", 2)
            .style("fill", "none")
            .style("opacity", 0)
            .on("mouseover", function(d) {
                d3.select(this)
                    .style("opacity", 1)
                Tooltip
                    .html("Country: " + d.cname)
                    .style("opacity", 1)
                    .style("left", d3.event.clientX + "px")
                    .style("top", d3.event.clientY + "px");})
            .on("mouseout", function(d) {
                d3.select(this)
                    .transition()
                    .style("opacity", 0)
                    .duration(2000)
                Tooltip
                    .transition()
                    .style("opacity", 0)
                    .duration(2000)});

        //draw points
        const circles = svg.append('g')
            .attr("class","circles")
            .attr("transform", "translate(" + width / 2 + "," + 400 + ")");
        circles.selectAll('circle')
            .data(areasData)
            .enter()
            .selectAll("myPoints")
            .data(function(d){ return d.points })
            .enter()
            .append('circle')
            .attr('cx', function(d) {
                return d.x;
            })
            .attr('cy', function(d) {
                return d.y;
            })
            .attr("transform", "rotate(" + 120+3/4 + ")")
            .attr('r', 1.5)
            .style("fill", "#F3EE9F")
            .style("stroke", "#4E2FE6")
            .style("stroke-width", 0.3)
            .on("click", function(d) {
                d3.select(this)
                    .attr('r', 2)
                    .style("fill", "red")
                    .style("stroke", "red")
                Tooltip2
                    .html(findPoint(d.x,d.y))
                    .style("opacity", 1)
                    .style("left", 425 + "px")
                    .style("top", 60 + "px");})
            .on("dblclick", function(d) {
                d3.select(this)
                    .attr('r', 1.5)
                    .style("fill", "#F3EE9F")
                    .style("stroke", "#4E2FE6")
                Tooltip2
                    .style("opacity", 0)});

        //return the data that need to be printed
        function findPoint(cx,cy){
            for(var i=0;i<areasData.length;i++){
                for(var k=0;k<areasData[i].points.length;k++){
                    var x = areasData[i].points[k].x,
                        y = areasData[i].points[k].y;
                    if (x == cx && y == cy){
                        var yName = 1950 + 5*k,
                            yName2 = yName + 5;
                        var exp = areasData[i].value3[k];
                        var cName = areasData[i].cname;
                    }
                }
            }
            var result = "In country " + cName + " ,during " + yName + "~" + yName2 + ", the life expectancy is " + exp + " years";
            return result;
        }
    });




    //load the file of LATIN AMERICA AND THE CARIBBEAN
    d3.csv("lac_countries.csv", function(error, data) {
        if (error) {
            throw error;
        }

        //labels
        var Tooltip = d3.select("#div_template")
            .append("div")
            .attr("class", "tooltip")
            .style("opacity", 0)
            .style("position", "absolute")
            .style("color", "#4E2FE6")
            .style("font-size", "12px")
            .style("font-weight", "bold")
            .style("background-color", "white")
            .style("border", "solid")
            .style("border-width", "2px")
            .style("border-radius", "5px")
            .style("padding", "5px");
        var Tooltip2 = d3.select("#div_template")
            .append("div")
            .attr("class", "tooltip")
            .style("opacity", 0)
            .style("position", "absolute")
            .style("color", "#4E2FE6")
            .style("font-size", "12px")
            .style("font-weight", "bold")
            .style("background-color", "white")
            .style("border", "solid")
            .style("border-width", "2px")
            .style("border-radius", "5px")
            .style("padding", "5px");

        //change the data to arrays
        var values = [];
        for(var i=0;i<data.length;i++) {
            var t = data[i];
            var tmp2 = [t.year1,t.year2, t.year3, t.year4,
                t.year5, t.year6, t.year7, t.year8, t.year9,
                t.year10, t.year11, t.year12, t.year13, t.year14,
                t.year15, t.year16, t.year17, t.year18, t.year19,
                t.year20, t.year21, t.year22, t.year23, t.year24,
                t.year25, t.year26, t.year27, t.year28, t.year29,
                t.year30,];
            values.push(tmp2);
        }
        var values2 = [];
        for(var i=0;i<data.length;i++) {
            var t = data[i];
            var tmp2 = [t.countryName];
            values2.push(tmp2);
        }

        //calculate the position of points
        var areasData = [];
        for(var i=0;i<values.length;i++) {
            var value = values[i],
                points = [];
            for(var k=0;k<total/9;k++) {
                var r = radius * (value[k] - rangeMin)/(rangeMax - rangeMin);
                var x = r * Math.sin(k * onePiece),
                    y = -r * Math.cos(k * onePiece);
                points.push({x: x, y: y})
            }
            areasData.push({
                points: points,
                cname: values2[i],
                value3: values[i]
            });
        }
        //line generator
        var line = d3.line()
            .x(function(d) { return d.x })
            .y(function(d) { return d.y })

        //draw polylines
        const polylines = svg.append('g')
            .attr("class","circles")
            .attr("transform", "translate(" + width / 2 + "," + 400 + ")");
        polylines.selectAll("polylines")
            .data(areasData)
            .enter()
            .append("path")
            .attr("d", function(d){ return line(d.points) } )
            .style("stroke", "red")
            .attr("transform", "rotate(" + 160+3/4 + ")")
            .style("stroke-width", 2)
            .style("fill", "none")
            .style("opacity", 0)
            .on("mouseover", function(d) {
                d3.select(this)
                    .style("opacity", 1)
                Tooltip
                    .html("Country: " + d.cname)
                    .style("opacity", 1)
                    .style("left", d3.event.clientX + "px")
                    .style("top", d3.event.clientY + "px");})
            .on("mouseout", function(d) {
                d3.select(this)
                    .transition()
                    .style("opacity", 0)
                    .duration(2000)
                Tooltip
                    .transition()
                    .style("opacity", 0)
                    .duration(2000)});

        //draw points
        const circles = svg.append('g')
            .attr("class","circles")
            .attr("transform", "translate(" + width / 2 + "," + 400 + ")");
        circles.selectAll('circle')
            .data(areasData)
            .enter()
            .selectAll("myPoints")
            .data(function(d){ return d.points })
            .enter()
            .append('circle')
            .attr('cx', function(d) {
                return d.x;
            })
            .attr('cy', function(d) {
                return d.y;
            })
            .attr("transform", "rotate(" + 160+3/4 + ")")
            .attr('r', 1.5)
            .style("fill", "#F3EE9F")
            .style("stroke", "#4E2FE6")
            .style("stroke-width", 0.3)
            .on("click", function(d) {
                d3.select(this)
                    .attr('r', 2)
                    .style("fill", "red")
                    .style("stroke", "red")
                Tooltip2
                    .html(findPoint(d.x,d.y))
                    .style("opacity", 1)
                    .style("left", 425 + "px")
                    .style("top", 60 + "px");})
            .on("dblclick", function(d) {
                d3.select(this)
                    .attr('r', 1.5)
                    .style("fill", "#F3EE9F")
                    .style("stroke", "#4E2FE6")
                Tooltip2
                    .style("opacity", 0)});

        //return the data that need to be printed
        function findPoint(cx,cy){
            for(var i=0;i<areasData.length;i++){
                for(var k=0;k<areasData[i].points.length;k++){
                    var x = areasData[i].points[k].x,
                        y = areasData[i].points[k].y;
                    if (x == cx && y == cy){
                        var yName = 1950 + 5*k,
                            yName2 = yName + 5;
                        var exp = areasData[i].value3[k];
                        var cName = areasData[i].cname;
                    }
                }
            }
            var result = "In country " + cName + " ,during " + yName + "~" + yName2 + ", the life expectancy is " + exp + " years";
            return result;
        }
    });



    //load the file of AUSTRALIA/NEW ZEALAND
    d3.csv("anz_countries.csv", function(error, data) {
        if (error) {
            throw error;
        }

        //labels
        var Tooltip = d3.select("#div_template")
            .append("div")
            .attr("class", "tooltip")
            .style("opacity", 0)
            .style("position", "absolute")
            .style("color", "#4E2FE6")
            .style("font-size", "12px")
            .style("font-weight", "bold")
            .style("background-color", "white")
            .style("border", "solid")
            .style("border-width", "2px")
            .style("border-radius", "5px")
            .style("padding", "5px");
        var Tooltip2 = d3.select("#div_template")
            .append("div")
            .attr("class", "tooltip")
            .style("opacity", 0)
            .style("position", "absolute")
            .style("color", "#4E2FE6")
            .style("font-size", "12px")
            .style("font-weight", "bold")
            .style("background-color", "white")
            .style("border", "solid")
            .style("border-width", "2px")
            .style("border-radius", "5px")
            .style("padding", "5px");

        //change the data to arrays
        var values = [];
        for(var i=0;i<data.length;i++) {
            var t = data[i];
            var tmp2 = [t.year1,t.year2, t.year3, t.year4,
                t.year5, t.year6, t.year7, t.year8, t.year9,
                t.year10, t.year11, t.year12, t.year13, t.year14,
                t.year15, t.year16, t.year17, t.year18, t.year19,
                t.year20, t.year21, t.year22, t.year23, t.year24,
                t.year25, t.year26, t.year27, t.year28, t.year29,
                t.year30,];
            values.push(tmp2);
        }
        var values2 = [];
        for(var i=0;i<data.length;i++) {
            var t = data[i];
            var tmp2 = [t.countryName];
            values2.push(tmp2);
        }

        //calculate the position of points
        var areasData = [];
        for(var i=0;i<values.length;i++) {
            var value = values[i],
                points = [];
            for(var k=0;k<total/9;k++) {
                var r = radius * (value[k] - rangeMin)/(rangeMax - rangeMin);
                var x = r * Math.sin(k * onePiece),
                    y = -r * Math.cos(k * onePiece);
                points.push({x: x, y: y})
            }
            areasData.push({
                points: points,
                cname: values2[i],
                value3: values[i]
            });
        }
        //line generator
        var line = d3.line()
            .x(function(d) { return d.x })
            .y(function(d) { return d.y })

        //draw polylines
        const polylines = svg.append('g')
            .attr("class","circles")
            .attr("transform", "translate(" + width / 2 + "," + 400 + ")");
        polylines.selectAll("polylines")
            .data(areasData)
            .enter()
            .append("path")
            .attr("d", function(d){ return line(d.points) } )
            .style("stroke", "red")
            .attr("transform", "rotate(" + 200+3/4 + ")")
            .style("stroke-width", 2)
            .style("fill", "none")
            .style("opacity", 0)
            .on("mouseover", function(d) {
                d3.select(this)
                    .style("opacity", 1)
                Tooltip
                    .html("Country: " + d.cname)
                    .style("opacity", 1)
                    .style("left", d3.event.clientX + "px")
                    .style("top", d3.event.clientY + "px");})
            .on("mouseout", function(d) {
                d3.select(this)
                    .transition()
                    .style("opacity", 0)
                    .duration(2000)
                Tooltip
                    .transition()
                    .style("opacity", 0)
                    .duration(2000)});

        //draw points
        const circles = svg.append('g')
            .attr("class","circles")
            .attr("transform", "translate(" + width / 2 + "," + 400 + ")");
        circles.selectAll('circle')
            .data(areasData)
            .enter()
            .selectAll("myPoints")
            .data(function(d){ return d.points })
            .enter()
            .append('circle')
            .attr('cx', function(d) {
                return d.x;
            })
            .attr('cy', function(d) {
                return d.y;
            })
            .attr("transform", "rotate(" + 200+3/4 + ")")
            .attr('r', 1.5)
            .style("fill", "#F3EE9F")
            .style("stroke", "#4E2FE6")
            .style("stroke-width", 0.3)
            .on("click", function(d) {
                d3.select(this)
                    .attr('r', 2)
                    .style("fill", "red")
                    .style("stroke", "red")
                Tooltip2
                    .html(findPoint(d.x,d.y))
                    .style("opacity", 1)
                    .style("left", 425 + "px")
                    .style("top", 60 + "px");})
            .on("dblclick", function(d) {
                d3.select(this)
                    .attr('r', 1.5)
                    .style("fill", "#F3EE9F")
                    .style("stroke", "#4E2FE6")
                Tooltip2
                    .style("opacity", 0)});

        //return the data that need to be printed
        function findPoint(cx,cy){
            for(var i=0;i<areasData.length;i++){
                for(var k=0;k<areasData[i].points.length;k++){
                    var x = areasData[i].points[k].x,
                        y = areasData[i].points[k].y;
                    if (x == cx && y == cy){
                        var yName = 1950 + 5*k,
                            yName2 = yName + 5;
                        var exp = areasData[i].value3[k];
                        var cName = areasData[i].cname;
                    }
                }
            }
            var result = "In country " + cName + " ,during " + yName + "~" + yName2 + ", the life expectancy is " + exp + " years";
            return result;
        }
    });


    //load the file of OCEANIA (EXCLUDE AUSTRALIA & NEW ZEALAND)
    d3.csv("o_countries.csv", function(error, data) {
        if (error) {
            throw error;
        }

        //labels
        var Tooltip = d3.select("#div_template")
            .append("div")
            .attr("class", "tooltip")
            .style("opacity", 0)
            .style("position", "absolute")
            .style("color", "#4E2FE6")
            .style("font-size", "12px")
            .style("font-weight", "bold")
            .style("background-color", "white")
            .style("border", "solid")
            .style("border-width", "2px")
            .style("border-radius", "5px")
            .style("padding", "5px");
        var Tooltip2 = d3.select("#div_template")
            .append("div")
            .attr("class", "tooltip")
            .style("opacity", 0)
            .style("position", "absolute")
            .style("color", "#4E2FE6")
            .style("font-size", "12px")
            .style("font-weight", "bold")
            .style("background-color", "white")
            .style("border", "solid")
            .style("border-width", "2px")
            .style("border-radius", "5px")
            .style("padding", "5px");

        //change the data to arrays
        var values = [];
        for(var i=0;i<data.length;i++) {
            var t = data[i];
            var tmp2 = [t.year1,t.year2, t.year3, t.year4,
                t.year5, t.year6, t.year7, t.year8, t.year9,
                t.year10, t.year11, t.year12, t.year13, t.year14,
                t.year15, t.year16, t.year17, t.year18, t.year19,
                t.year20, t.year21, t.year22, t.year23, t.year24,
                t.year25, t.year26, t.year27, t.year28, t.year29,
                t.year30,];
            values.push(tmp2);
        }
        var values2 = [];
        for(var i=0;i<data.length;i++) {
            var t = data[i];
            var tmp2 = [t.countryName];
            values2.push(tmp2);
        }

        //calculate the position of points
        var areasData = [];
        for(var i=0;i<values.length;i++) {
            var value = values[i],
                points = [];
            for(var k=0;k<total/9;k++) {
                var r = radius * (value[k] - rangeMin)/(rangeMax - rangeMin);
                var x = r * Math.sin(k * onePiece),
                    y = -r * Math.cos(k * onePiece);
                points.push({x: x, y: y})
            }
            areasData.push({
                points: points,
                cname: values2[i],
                value3: values[i]
            });
        }
        //line generator
        var line = d3.line()
            .x(function(d) { return d.x })
            .y(function(d) { return d.y })

        //draw polylines
        const polylines = svg.append('g')
            .attr("class","circles")
            .attr("transform", "translate(" + width / 2 + "," + 400 + ")");
        polylines.selectAll("polylines")
            .data(areasData)
            .enter()
            .append("path")
            .attr("d", function(d){ return line(d.points) } )
            .style("stroke", "red")
            .attr("transform", "rotate(" + 240+3/4 + ")")
            .style("stroke-width", 2)
            .style("fill", "none")
            .style("opacity", 0)
            .on("mouseover", function(d) {
                d3.select(this)
                    .style("opacity", 1)
                Tooltip
                    .html("Country: " + d.cname)
                    .style("opacity", 1)
                    .style("left", d3.event.clientX + "px")
                    .style("top", d3.event.clientY + "px");})
            .on("mouseout", function(d) {
                d3.select(this)
                    .transition()
                    .style("opacity", 0)
                    .duration(2000)
                Tooltip
                    .transition()
                    .style("opacity", 0)
                    .duration(2000)});

        //draw points
        const circles = svg.append('g')
            .attr("class","circles")
            .attr("transform", "translate(" + width / 2 + "," + 400 + ")");
        circles.selectAll('circle')
            .data(areasData)
            .enter()
            .selectAll("myPoints")
            .data(function(d){ return d.points })
            .enter()
            .append('circle')
            .attr('cx', function(d) {
                return d.x;
            })
            .attr('cy', function(d) {
                return d.y;
            })
            .attr("transform", "rotate(" + 240+3/4 + ")")
            .attr('r', 1.5)
            .style("fill", "#F3EE9F")
            .style("stroke", "#4E2FE6")
            .style("stroke-width", 0.3)
            .on("click", function(d) {
                d3.select(this)
                    .attr('r', 2)
                    .style("fill", "red")
                    .style("stroke", "red")
                Tooltip2
                    .html(findPoint(d.x,d.y))
                    .style("opacity", 1)
                    .style("left", 425 + "px")
                    .style("top", 60 + "px");})
            .on("dblclick", function(d) {
                d3.select(this)
                    .attr('r', 1.5)
                    .style("fill", "#F3EE9F")
                    .style("stroke", "#4E2FE6")
                Tooltip2
                    .style("opacity", 0)});

        //return the data that need to be printed
        function findPoint(cx,cy){
            for(var i=0;i<areasData.length;i++){
                for(var k=0;k<areasData[i].points.length;k++){
                    var x = areasData[i].points[k].x,
                        y = areasData[i].points[k].y;
                    if (x == cx && y == cy){
                        var yName = 1950 + 5*k,
                            yName2 = yName + 5;
                        var exp = areasData[i].value3[k];
                        var cName = areasData[i].cname;
                    }
                }
            }
            var result = "In country " + cName + " ,during " + yName + "~" + yName2 + ", the life expectancy is " + exp + " years";
            return result;
        }
    });




    //load the file of EUROPE
    d3.csv("e_countries.csv", function(error, data) {
        if (error) {
            throw error;
        }

        //labels
        var Tooltip = d3.select("#div_template")
            .append("div")
            .attr("class", "tooltip")
            .style("opacity", 0)
            .style("position", "absolute")
            .style("color", "#4E2FE6")
            .style("font-size", "12px")
            .style("font-weight", "bold")
            .style("background-color", "white")
            .style("border", "solid")
            .style("border-width", "2px")
            .style("border-radius", "5px")
            .style("padding", "5px");
        var Tooltip2 = d3.select("#div_template")
            .append("div")
            .attr("class", "tooltip")
            .style("opacity", 0)
            .style("position", "absolute")
            .style("color", "#4E2FE6")
            .style("font-size", "12px")
            .style("font-weight", "bold")
            .style("background-color", "white")
            .style("border", "solid")
            .style("border-width", "2px")
            .style("border-radius", "5px")
            .style("padding", "5px");

        //change the data to arrays
        var values = [];
        for(var i=0;i<data.length;i++) {
            var t = data[i];
            var tmp2 = [t.year1,t.year2, t.year3, t.year4,
                t.year5, t.year6, t.year7, t.year8, t.year9,
                t.year10, t.year11, t.year12, t.year13, t.year14,
                t.year15, t.year16, t.year17, t.year18, t.year19,
                t.year20, t.year21, t.year22, t.year23, t.year24,
                t.year25, t.year26, t.year27, t.year28, t.year29,
                t.year30,];
            values.push(tmp2);
        }
        var values2 = [];
        for(var i=0;i<data.length;i++) {
            var t = data[i];
            var tmp2 = [t.countryName];
            values2.push(tmp2);
        }

        //calculate the position of points
        var areasData = [];
        for(var i=0;i<values.length;i++) {
            var value = values[i],
                points = [];
            for(var k=0;k<total/9;k++) {
                var r = radius * (value[k] - rangeMin)/(rangeMax - rangeMin);
                var x = r * Math.sin(k * onePiece),
                    y = -r * Math.cos(k * onePiece);
                points.push({x: x, y: y})
            }
            areasData.push({
                points: points,
                cname: values2[i],
                value3: values[i]
            });
        }
        //line generator
        var line = d3.line()
            .x(function(d) { return d.x })
            .y(function(d) { return d.y })

        //draw polylines
        const polylines = svg.append('g')
            .attr("class","circles")
            .attr("transform", "translate(" + width / 2 + "," + 400 + ")");
        polylines.selectAll("polylines")
            .data(areasData)
            .enter()
            .append("path")
            .attr("d", function(d){ return line(d.points) } )
            .style("stroke", "red")
            .attr("transform", "rotate(" + 280+3/4 + ")")
            .style("stroke-width", 2)
            .style("fill", "none")
            .style("opacity", 0)
            .on("mouseover", function(d) {
                d3.select(this)
                    .style("opacity", 1)
                Tooltip
                    .html("Country: " + d.cname)
                    .style("opacity", 1)
                    .style("left", d3.event.clientX + "px")
                    .style("top", d3.event.clientY + "px");})
            .on("mouseout", function(d) {
                d3.select(this)
                    .transition()
                    .style("opacity", 0)
                    .duration(2000)
                Tooltip
                    .transition()
                    .style("opacity", 0)
                    .duration(2000)});

        //draw points
        const circles = svg.append('g')
            .attr("class","circles")
            .attr("transform", "translate(" + width / 2 + "," + 400 + ")");
        circles.selectAll('circle')
            .data(areasData)
            .enter()
            .selectAll("myPoints")
            .data(function(d){ return d.points })
            .enter()
            .append('circle')
            .attr('cx', function(d) {
                return d.x;
            })
            .attr('cy', function(d) {
                return d.y;
            })
            .attr("transform", "rotate(" + 280+3/4 + ")")
            .attr('r', 1.5)
            .style("fill", "#F3EE9F")
            .style("stroke", "#4E2FE6")
            .style("stroke-width", 0.3)
            .on("click", function(d) {
                d3.select(this)
                    .attr('r', 2)
                    .style("fill", "red")
                    .style("stroke", "red")
                Tooltip2
                    .html(findPoint(d.x,d.y))
                    .style("opacity", 1)
                    .style("left", 425 + "px")
                    .style("top", 60 + "px");})
            .on("dblclick", function(d) {
                d3.select(this)
                    .attr('r', 1.5)
                    .style("fill", "#F3EE9F")
                    .style("stroke", "#4E2FE6")
                Tooltip2
                    .style("opacity", 0)});

        //return the data that need to be printed
        function findPoint(cx,cy){
            for(var i=0;i<areasData.length;i++){
                for(var k=0;k<areasData[i].points.length;k++){
                    var x = areasData[i].points[k].x,
                        y = areasData[i].points[k].y;
                    if (x == cx && y == cy){
                        var yName = 1950 + 5*k,
                            yName2 = yName + 5;
                        var exp = areasData[i].value3[k];
                        var cName = areasData[i].cname;
                    }
                }
            }
            var result = "In country " + cName + " ,during " + yName + "~" + yName2 + ", the life expectancy is " + exp + " years";
            return result;
        }
    });



    //load the file of NORTHERN AMERICA
    d3.csv("na_countries.csv", function(error, data) {
        if (error) {
            throw error;
        }

        //labels
        var Tooltip = d3.select("#div_template")
            .append("div")
            .attr("class", "tooltip")
            .style("opacity", 0)
            .style("position", "absolute")
            .style("color", "#4E2FE6")
            .style("font-size", "12px")
            .style("font-weight", "bold")
            .style("background-color", "white")
            .style("border", "solid")
            .style("border-width", "2px")
            .style("border-radius", "5px")
            .style("padding", "5px");
        var Tooltip2 = d3.select("#div_template")
            .append("div")
            .attr("class", "tooltip")
            .style("opacity", 0)
            .style("position", "absolute")
            .style("color", "#4E2FE6")
            .style("font-size", "12px")
            .style("font-weight", "bold")
            .style("background-color", "white")
            .style("border", "solid")
            .style("border-width", "2px")
            .style("border-radius", "5px")
            .style("padding", "5px");

        //change the data to arrays
        var values = [];
        for(var i=0;i<data.length;i++) {
            var t = data[i];
            var tmp2 = [t.year1,t.year2, t.year3, t.year4,
                t.year5, t.year6, t.year7, t.year8, t.year9,
                t.year10, t.year11, t.year12, t.year13, t.year14,
                t.year15, t.year16, t.year17, t.year18, t.year19,
                t.year20, t.year21, t.year22, t.year23, t.year24,
                t.year25, t.year26, t.year27, t.year28, t.year29,
                t.year30,];
            values.push(tmp2);
        }
        var values2 = [];
        for(var i=0;i<data.length;i++) {
            var t = data[i];
            var tmp2 = [t.countryName];
            values2.push(tmp2);
        }

        //calculate the position of points
        var areasData = [];
        for(var i=0;i<values.length;i++) {
            var value = values[i],
                points = [];
            for(var k=0;k<total/9;k++) {
                var r = radius * (value[k] - rangeMin)/(rangeMax - rangeMin);
                var x = r * Math.sin(k * onePiece),
                    y = -r * Math.cos(k * onePiece);
                points.push({x: x, y: y})
            }
            areasData.push({
                points: points,
                cname: values2[i],
                value3: values[i]
            });
        }
        //line generator
        var line = d3.line()
            .x(function(d) { return d.x })
            .y(function(d) { return d.y })

        //draw polylines
        const polylines = svg.append('g')
            .attr("class","circles")
            .attr("transform", "translate(" + width / 2 + "," + 400 + ")");
        polylines.selectAll("polylines")
            .data(areasData)
            .enter()
            .append("path")
            .attr("d", function(d){ return line(d.points) } )
            .style("stroke", "red")
            .attr("transform", "rotate(" + 320+3/4 + ")")
            .style("stroke-width", 2)
            .style("fill", "none")
            .style("opacity", 0)
            .on("mouseover", function(d) {
                d3.select(this)
                    .style("opacity", 1)
                Tooltip
                    .html("Country: " + d.cname)
                    .style("opacity", 1)
                    .style("left", d3.event.clientX + "px")
                    .style("top", d3.event.clientY + "px");})
            .on("mouseout", function(d) {
                d3.select(this)
                    .transition()
                    .style("opacity", 0)
                    .duration(2000)
                Tooltip
                    .transition()
                    .style("opacity", 0)
                    .duration(2000)});

        //draw points
        const circles = svg.append('g')
            .attr("class","circles")
            .attr("transform", "translate(" + width / 2 + "," + 400 + ")");
        circles.selectAll('circle')
            .data(areasData)
            .enter()
            .selectAll("myPoints")
            .data(function(d){ return d.points })
            .enter()
            .append('circle')
            .attr('cx', function(d) {
                return d.x;
            })
            .attr('cy', function(d) {
                return d.y;
            })
            .attr("transform", "rotate(" + 320+3/4 + ")")
            .attr('r', 1.5)
            .style("fill", "#F3EE9F")
            .style("stroke", "#4E2FE6")
            .style("stroke-width", 0.3)
            .on("click", function(d) {
                d3.select(this)
                    .attr('r', 2)
                    .style("fill", "red")
                    .style("stroke", "red")
                Tooltip2
                    .html(findPoint(d.x,d.y))
                    .style("opacity", 1)
                    .style("left", 425 + "px")
                    .style("top", 60 + "px");})
            .on("dblclick", function(d) {
                d3.select(this)
                    .attr('r', 1.5)
                    .style("fill", "#F3EE9F")
                    .style("stroke", "#4E2FE6")
                Tooltip2
                    .style("opacity", 0)});

        //return the data that need to be printed
        function findPoint(cx,cy){
            for(var i=0;i<areasData.length;i++){
                for(var k=0;k<areasData[i].points.length;k++){
                    var x = areasData[i].points[k].x,
                        y = areasData[i].points[k].y;
                    if (x == cx && y == cy){
                        var yName = 1950 + 5*k,
                            yName2 = yName + 5;
                        var exp = areasData[i].value3[k];
                        var cName = areasData[i].cname;
                    }
                }
            }
            var result = "In country " + cName + " ,during " + yName + "~" + yName2 + ", the life expectancy is " + exp + " years";
            return result;
        }
    });




    svg.append("g")
        .attr("transform", "translate(" + (width / 2 - 150) + "," + 20 + ")")
        .append("text")
        .text("Life expectancy at birth")
        .attr("class", "title");

    d3.select("body").style("background-color", "#F9F9F6");



### data: SDGregion.csv
yearName, regionName, expectancy, percent
1950, SUB-SAHARAN AFRICA, 36.36, 1
1955, SUB-SAHARAN AFRICA, 38.61, 1
1960, SUB-SAHARAN AFRICA, 40.88, 1
1965, SUB-SAHARAN AFRICA, 42.83, 1
1970, SUB-SAHARAN AFRICA, 44.91, 1
1975, SUB-SAHARAN AFRICA, 46.95, 1
1980, SUB-SAHARAN AFRICA, 48.53, 1
1985, SUB-SAHARAN AFRICA, 49.56, 1
1990, SUB-SAHARAN AFRICA, 49.12, 1
1995, SUB-SAHARAN AFRICA, 49.36, 1
2000, SUB-SAHARAN AFRICA, 50.55, 1
2005, SUB-SAHARAN AFRICA, 54.04, 1
2010, SUB-SAHARAN AFRICA, 57.85, 1
2015, SUB-SAHARAN AFRICA, 60.52, 1
2020, SUB-SAHARAN AFRICA, 62.12, 1
2025, SUB-SAHARAN AFRICA, 63.56, 1
2030, SUB-SAHARAN AFRICA, 64.87, 1
2035, SUB-SAHARAN AFRICA, 66.04, 1
2040, SUB-SAHARAN AFRICA, 67.1, 1
2045, SUB-SAHARAN AFRICA, 68.08, 1
2050, SUB-SAHARAN AFRICA, 68.98, 1
2055, SUB-SAHARAN AFRICA, 69.82, 1
2060, SUB-SAHARAN AFRICA, 70.6, 1
2065, SUB-SAHARAN AFRICA, 71.35, 1
2070, SUB-SAHARAN AFRICA, 72.06, 1
2075, SUB-SAHARAN AFRICA, 72.73, 1
2080, SUB-SAHARAN AFRICA, 73.38, 1
2085, SUB-SAHARAN AFRICA, 74.01, 1
2090, SUB-SAHARAN AFRICA, 74.63, 1
2095, SUB-SAHARAN AFRICA, 75.25, 1
1950, NORTHERN AFRICA AND WESTERN ASIA, 42.59, 1
1955, NORTHERN AFRICA AND WESTERN ASIA, 46, 1
1960, NORTHERN AFRICA AND WESTERN ASIA, 49.06, 1
1965, NORTHERN AFRICA AND WESTERN ASIA, 52.13, 1
1970, NORTHERN AFRICA AND WESTERN ASIA, 54.87, 1
1975, NORTHERN AFRICA AND WESTERN ASIA, 58.1, 1
1980, NORTHERN AFRICA AND WESTERN ASIA, 61.07, 1
1985, NORTHERN AFRICA AND WESTERN ASIA, 64.09, 1
1990, NORTHERN AFRICA AND WESTERN ASIA, 65.97, 1
1995, NORTHERN AFRICA AND WESTERN ASIA, 67.82, 1
2000, NORTHERN AFRICA AND WESTERN ASIA, 69.5, 1
2005, NORTHERN AFRICA AND WESTERN ASIA, 71.07, 1
2010, NORTHERN AFRICA AND WESTERN ASIA, 72.31, 1
2015, NORTHERN AFRICA AND WESTERN ASIA, 73.45, 1
2020, NORTHERN AFRICA AND WESTERN ASIA, 74.46, 1
2025, NORTHERN AFRICA AND WESTERN ASIA, 75.33, 1
2030, NORTHERN AFRICA AND WESTERN ASIA, 76.14, 1
2035, NORTHERN AFRICA AND WESTERN ASIA, 76.87, 1
2040, NORTHERN AFRICA AND WESTERN ASIA, 77.56, 1
2045, NORTHERN AFRICA AND WESTERN ASIA, 78.22, 1
2050, NORTHERN AFRICA AND WESTERN ASIA, 78.84, 1
2055, NORTHERN AFRICA AND WESTERN ASIA, 79.42, 1
2060, NORTHERN AFRICA AND WESTERN ASIA, 79.96, 1
2065, NORTHERN AFRICA AND WESTERN ASIA, 80.49, 1
2070, NORTHERN AFRICA AND WESTERN ASIA, 81.01, 1
2075, NORTHERN AFRICA AND WESTERN ASIA, 81.53, 1
2080, NORTHERN AFRICA AND WESTERN ASIA, 82.06, 1
2085, NORTHERN AFRICA AND WESTERN ASIA, 82.6, 1
2090, NORTHERN AFRICA AND WESTERN ASIA, 83.14, 1
2095, NORTHERN AFRICA AND WESTERN ASIA, 83.66, 1
... 210 more rows

### data: UN_development.csv
yearName, regionName, expectancy, percent
1950, More developed regions, 64.83, 1
1955, More developed regions, 67.73, 1
1960, More developed regions, 69.49, 1
1965, More developed regions, 70.33, 1
1970, More developed regions, 71.13, 1
1975, More developed regions, 72.02, 1
1980, More developed regions, 72.86, 1
1985, More developed regions, 73.95, 1
1990, More developed regions, 74.16, 1
1995, More developed regions, 74.8, 1
2000, More developed regions, 75.6, 1
2005, More developed regions, 76.93, 1
2010, More developed regions, 78.43, 1
2015, More developed regions, 79.24, 1
2020, More developed regions, 79.87, 1
2025, More developed regions, 80.6, 1
2030, More developed regions, 81.42, 1
2035, More developed regions, 82.11, 1
2040, More developed regions, 82.78, 1
2045, More developed regions, 83.44, 1
2050, More developed regions, 84.06, 1
2055, More developed regions, 84.66, 1
2060, More developed regions, 85.26, 1
2065, More developed regions, 85.87, 1
2070, More developed regions, 86.48, 1
2075, More developed regions, 87.07, 1
2080, More developed regions, 87.64, 1
2085, More developed regions, 88.18, 1
2090, More developed regions, 88.71, 1
2095, More developed regions, 89.25, 1
1950, Less developed regions, 41.67, 1
1955, Less developed regions, 44.08, 1
1960, Less developed regions, 46.18, 1
1965, Less developed regions, 51.51, 1
1970, Less developed regions, 54.81, 1
1975, Less developed regions, 57.41, 1
1980, Less developed regions, 59.52, 1
1985, Less developed regions, 61.35, 1
1990, Less developed regions, 62.48, 1
1995, Less developed regions, 63.72, 1
2000, Less developed regions, 65.25, 1
2005, Less developed regions, 67.14, 1
2010, Less developed regions, 69.14, 1
2015, Less developed regions, 70.7, 1
2020, Less developed regions, 71.68, 1
2025, Less developed regions, 72.6, 1
2030, Less developed regions, 73.46, 1
2035, Less developed regions, 74.24, 1
2040, Less developed regions, 74.97, 1
2045, Less developed regions, 75.65, 1
2050, Less developed regions, 76.28, 1
2055, Less developed regions, 76.86, 1
2060, Less developed regions, 77.4, 1
2065, Less developed regions, 77.92, 1
2070, Less developed regions, 78.41, 1
2075, Less developed regions, 78.89, 1
2080, Less developed regions, 79.35, 1
2085, Less developed regions, 79.82, 1
2090, Less developed regions, 80.29, 1
2095, Less developed regions, 80.76, 1
... 150 more rows

### data: Geographic_regions.csv
yearName, regionName, expectancy, percent
1950, Africa, 37.49, 1
1955, Africa, 40.04, 1
1960, Africa, 42.45, 1
1965, Africa, 44.53, 1
1970, Africa, 46.61, 1
1975, Africa, 48.82, 1
1980, Africa, 50.74, 1
1985, Africa, 52.09, 1
1990, Africa, 51.93, 1
1995, Africa, 52.33, 1
2000, Africa, 53.53, 1
2005, Africa, 56.78, 1
2010, Africa, 60.25, 1
2015, Africa, 62.66, 1
2020, Africa, 64.11, 1
2025, Africa, 65.44, 1
2030, Africa, 66.65, 1
2035, Africa, 67.74, 1
2040, Africa, 68.73, 1
2045, Africa, 69.64, 1
2050, Africa, 70.47, 1
2055, Africa, 71.24, 1
2060, Africa, 71.96, 1
2065, Africa, 72.63, 1
2070, Africa, 73.26, 1
2075, Africa, 73.87, 1
2080, Africa, 74.46, 1
2085, Africa, 75.06, 1
2090, Africa, 75.64, 1
2095, Africa, 76.23, 1
1950, Asia, 42.3, 1
1955, Asia, 44.57, 1
1960, Asia, 46.49, 1
1965, Asia, 52.68, 1
1970, Asia, 56.38, 1
1975, Asia, 59.19, 1
1980, Asia, 61.45, 1
1985, Asia, 63.46, 1
1990, Asia, 64.98, 1
1995, Asia, 66.55, 1
2000, Asia, 68.33, 1
2005, Asia, 70.03, 1
2010, Asia, 71.83, 1
2015, Asia, 73.28, 1
2020, Asia, 74.2, 1
2025, Asia, 75.05, 1
2030, Asia, 75.83, 1
2035, Asia, 76.55, 1
2040, Asia, 77.23, 1
2045, Asia, 77.89, 1
2050, Asia, 78.52, 1
2055, Asia, 79.12, 1
2060, Asia, 79.7, 1
2065, Asia, 80.27, 1
2070, Asia, 80.84, 1
2075, Asia, 81.41, 1
2080, Asia, 81.97, 1
2085, Asia, 82.56, 1
2090, Asia, 83.14, 1
2095, Asia, 83.73, 1
... 120 more rows

### data: world.csv
yearName, regionName, expectancy, percent
1950, WORLD, 46.96, 1
1955, WORLD, 49.37, 1
1960, WORLD, 51.18, 1
1965, WORLD, 55.43, 1
1970, WORLD, 58.09, 1
1975, WORLD, 60.27, 1
1980, WORLD, 62.07, 1
1985, WORLD, 63.71, 1
1990, WORLD, 64.56, 1
1995, WORLD, 65.63, 1
2000, WORLD, 67.05, 1
2005, WORLD, 68.92, 1
2010, WORLD, 70.88, 1
2015, WORLD, 72.28, 1
2020, WORLD, 73.16, 1
2025, WORLD, 73.99, 1
2030, WORLD, 74.79, 1
2035, WORLD, 75.49, 1
2040, WORLD, 76.15, 1
2045, WORLD, 76.77, 1
2050, WORLD, 77.35, 1
2055, WORLD, 77.9, 1
2060, WORLD, 78.41, 1
2065, WORLD, 78.91, 1
2070, WORLD, 79.39, 1
2075, WORLD, 79.85, 1
2080, WORLD, 80.31, 1
2085, WORLD, 80.78, 1
2090, WORLD, 81.24, 1
2095, WORLD, 81.7, 1

### data: World_Bank_income.csv, 7136 bytes — head not shown
### data: ssa_countries.csv, 9585 bytes — head not shown
### data: nawa_countries.csv, 4879 bytes — head not shown
### data: csa_countries.csv, 2854 bytes — head not shown
### data: esea_countries.csv, 3861 bytes — head not shown
### data: lac_countries.csv, 7425 bytes — head not shown
### data: anz_countries.csv, 594 bytes — head not shown
### data: o_countries.csv, 2303 bytes — head not shown
### data: e_countries.csv, 7699 bytes — head not shown
### data: na_countries.csv, 600 bytes — head not shown